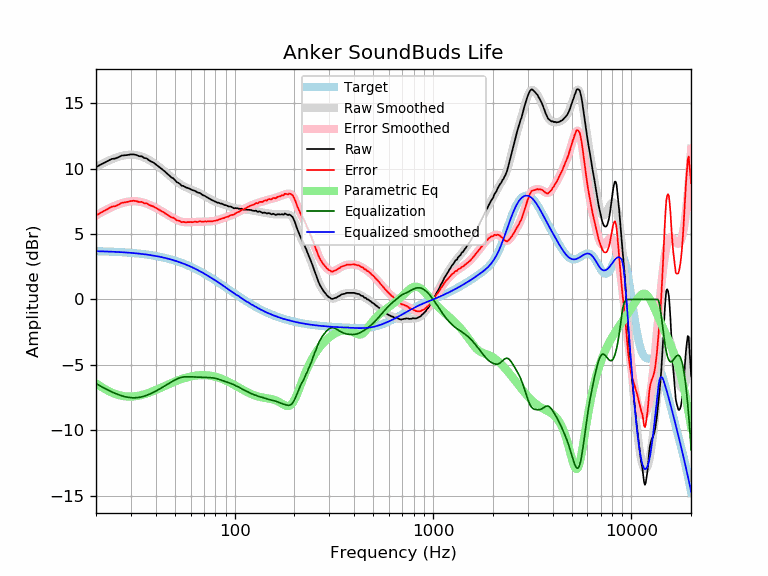

Data behind this chart, as committed beside it:
frequency, raw, error, smoothed, error_smoothed, equalization, parametric_eq, equalized_raw, equalized_smoothed, target
20, 10.12, 6.43, 10.13, 6.43, -6.43, -6.41, 3.69, 3.70, 3.70
21, 10.30, 6.62, 10.30, 6.62, -6.62, -6.63, 3.69, 3.69, 3.69
22, 10.46, 6.78, 10.46, 6.78, -6.78, -6.82, 3.68, 3.68, 3.68
23, 10.61, 6.95, 10.60, 6.93, -6.93, -6.98, 3.68, 3.67, 3.67
24, 10.75, 7.10, 10.72, 7.07, -7.07, -7.12, 3.69, 3.66, 3.66
25, 10.78, 7.14, 10.83, 7.18, -7.18, -7.23, 3.60, 3.65, 3.65
26, 10.89, 7.26, 10.92, 7.29, -7.29, -7.31, 3.61, 3.63, 3.63
27, 11.01, 7.40, 10.99, 7.37, -7.37, -7.37, 3.64, 3.62, 3.62
28, 11.03, 7.43, 11.04, 7.44, -7.44, -7.41, 3.60, 3.60, 3.60
29, 11.06, 7.48, 11.07, 7.48, -7.48, -7.43, 3.58, 3.59, 3.59
30, 11.10, 7.54, 11.08, 7.51, -7.51, -7.43, 3.59, 3.57, 3.57
31, 11.10, 7.55, 11.07, 7.52, -7.52, -7.42, 3.58, 3.55, 3.55
32, 11.05, 7.52, 11.04, 7.51, -7.51, -7.39, 3.54, 3.53, 3.53
33, 10.96, 7.46, 11.00, 7.49, -7.49, -7.35, 3.48, 3.51, 3.51
34, 10.95, 7.47, 10.93, 7.45, -7.45, -7.31, 3.51, 3.49, 3.49
35, 10.82, 7.36, 10.86, 7.39, -7.39, -7.26, 3.43, 3.46, 3.46
36, 10.79, 7.36, 10.77, 7.33, -7.33, -7.20, 3.46, 3.44, 3.44
37, 10.65, 7.24, 10.67, 7.26, -7.26, -7.13, 3.39, 3.41, 3.41
38, 10.55, 7.17, 10.57, 7.18, -7.18, -7.07, 3.37, 3.39, 3.39
39, 10.47, 7.12, 10.46, 7.10, -7.10, -7.00, 3.37, 3.36, 3.36
40, 10.34, 7.02, 10.34, 7.01, -7.01, -6.93, 3.33, 3.33, 3.33
41, 10.22, 6.93, 10.22, 6.92, -6.92, -6.86, 3.30, 3.30, 3.30
42, 10.09, 6.83, 10.10, 6.83, -6.83, -6.79, 3.26, 3.27, 3.27
43, 9.97, 6.74, 9.97, 6.74, -6.74, -6.72, 3.23, 3.23, 3.23
44, 9.85, 6.65, 9.85, 6.65, -6.65, -6.65, 3.21, 3.20, 3.20
45, 9.71, 6.55, 9.72, 6.56, -6.56, -6.58, 3.16, 3.16, 3.16
46, 9.59, 6.47, 9.60, 6.47, -6.47, -6.52, 3.13, 3.13, 3.13
47, 9.46, 6.37, 9.47, 6.38, -6.38, -6.45, 3.08, 3.09, 3.09
48, 9.33, 6.28, 9.35, 6.30, -6.30, -6.39, 3.03, 3.05, 3.05
49, 9.27, 6.26, 9.24, 6.22, -6.22, -6.33, 3.05, 3.01, 3.01
50, 9.14, 6.17, 9.12, 6.15, -6.15, -6.28, 2.99, 2.97, 2.97
51, 8.98, 6.05, 9.02, 6.09, -6.09, -6.23, 2.89, 2.93, 2.93
52, 8.92, 6.04, 8.92, 6.04, -6.04, -6.18, 2.89, 2.89, 2.89
53, 8.84, 6.00, 8.83, 5.99, -5.99, -6.13, 2.85, 2.84, 2.84
54, 8.70, 5.91, 8.76, 5.96, -5.96, -6.09, 2.75, 2.80, 2.80
55, 8.69, 5.94, 8.69, 5.93, -5.93, -6.05, 2.76, 2.75, 2.75
56, 8.62, 5.92, 8.62, 5.92, -5.92, -6.01, 2.71, 2.71, 2.71
57, 8.56, 5.90, 8.57, 5.91, -5.91, -5.98, 2.65, 2.66, 2.66
58, 8.53, 5.92, 8.52, 5.91, -5.91, -5.94, 2.63, 2.61, 2.61
59, 8.48, 5.92, 8.47, 5.91, -5.91, -5.92, 2.57, 2.56, 2.56
60, 8.44, 5.93, 8.43, 5.92, -5.92, -5.89, 2.53, 2.51, 2.51
61, 8.37, 5.91, 8.39, 5.92, -5.92, -5.87, 2.45, 2.46, 2.46
62, 8.34, 5.93, 8.34, 5.93, -5.93, -5.85, 2.41, 2.41, 2.41
63, 8.31, 5.95, 8.30, 5.94, -5.94, -5.83, 2.38, 2.36, 2.36
64, 8.25, 5.94, 8.25, 5.94, -5.94, -5.82, 2.31, 2.31, 2.31
65, 8.18, 5.93, 8.21, 5.95, -5.95, -5.81, 2.23, 2.26, 2.26
66, 8.16, 5.96, 8.16, 5.95, -5.95, -5.80, 2.21, 2.21, 2.21
67, 8.14, 5.99, 8.11, 5.96, -5.96, -5.79, 2.19, 2.15, 2.15
68, 8.06, 5.96, 8.06, 5.96, -5.96, -5.79, 2.10, 2.10, 2.10
69, 7.98, 5.94, 8.01, 5.96, -5.96, -5.79, 2.02, 2.05, 2.05
70, 7.95, 5.96, 7.96, 5.96, -5.96, -5.79, 1.99, 1.99, 1.99
71, 7.91, 5.98, 7.90, 5.96, -5.96, -5.79, 1.95, 1.94, 1.94
72, 7.84, 5.96, 7.85, 5.97, -5.97, -5.80, 1.88, 1.88, 1.88
73, 7.80, 5.97, 7.80, 5.97, -5.97, -5.81, 1.84, 1.83, 1.83
74, 7.74, 5.97, 7.75, 5.97, -5.97, -5.82, 1.77, 1.78, 1.78
75, 7.70, 5.98, 7.70, 5.97, -5.97, -5.83, 1.73, 1.72, 1.72
76, 7.63, 5.97, 7.65, 5.98, -5.98, -5.84, 1.65, 1.67, 1.67
77, 7.59, 5.98, 7.60, 5.99, -5.99, -5.86, 1.61, 1.61, 1.61
78, 7.56, 6.01, 7.56, 6.00, -6.00, -5.87, 1.56, 1.56, 1.56
79, 7.52, 6.02, 7.52, 6.02, -6.02, -5.89, 1.51, 1.50, 1.50
... 553 more rows
